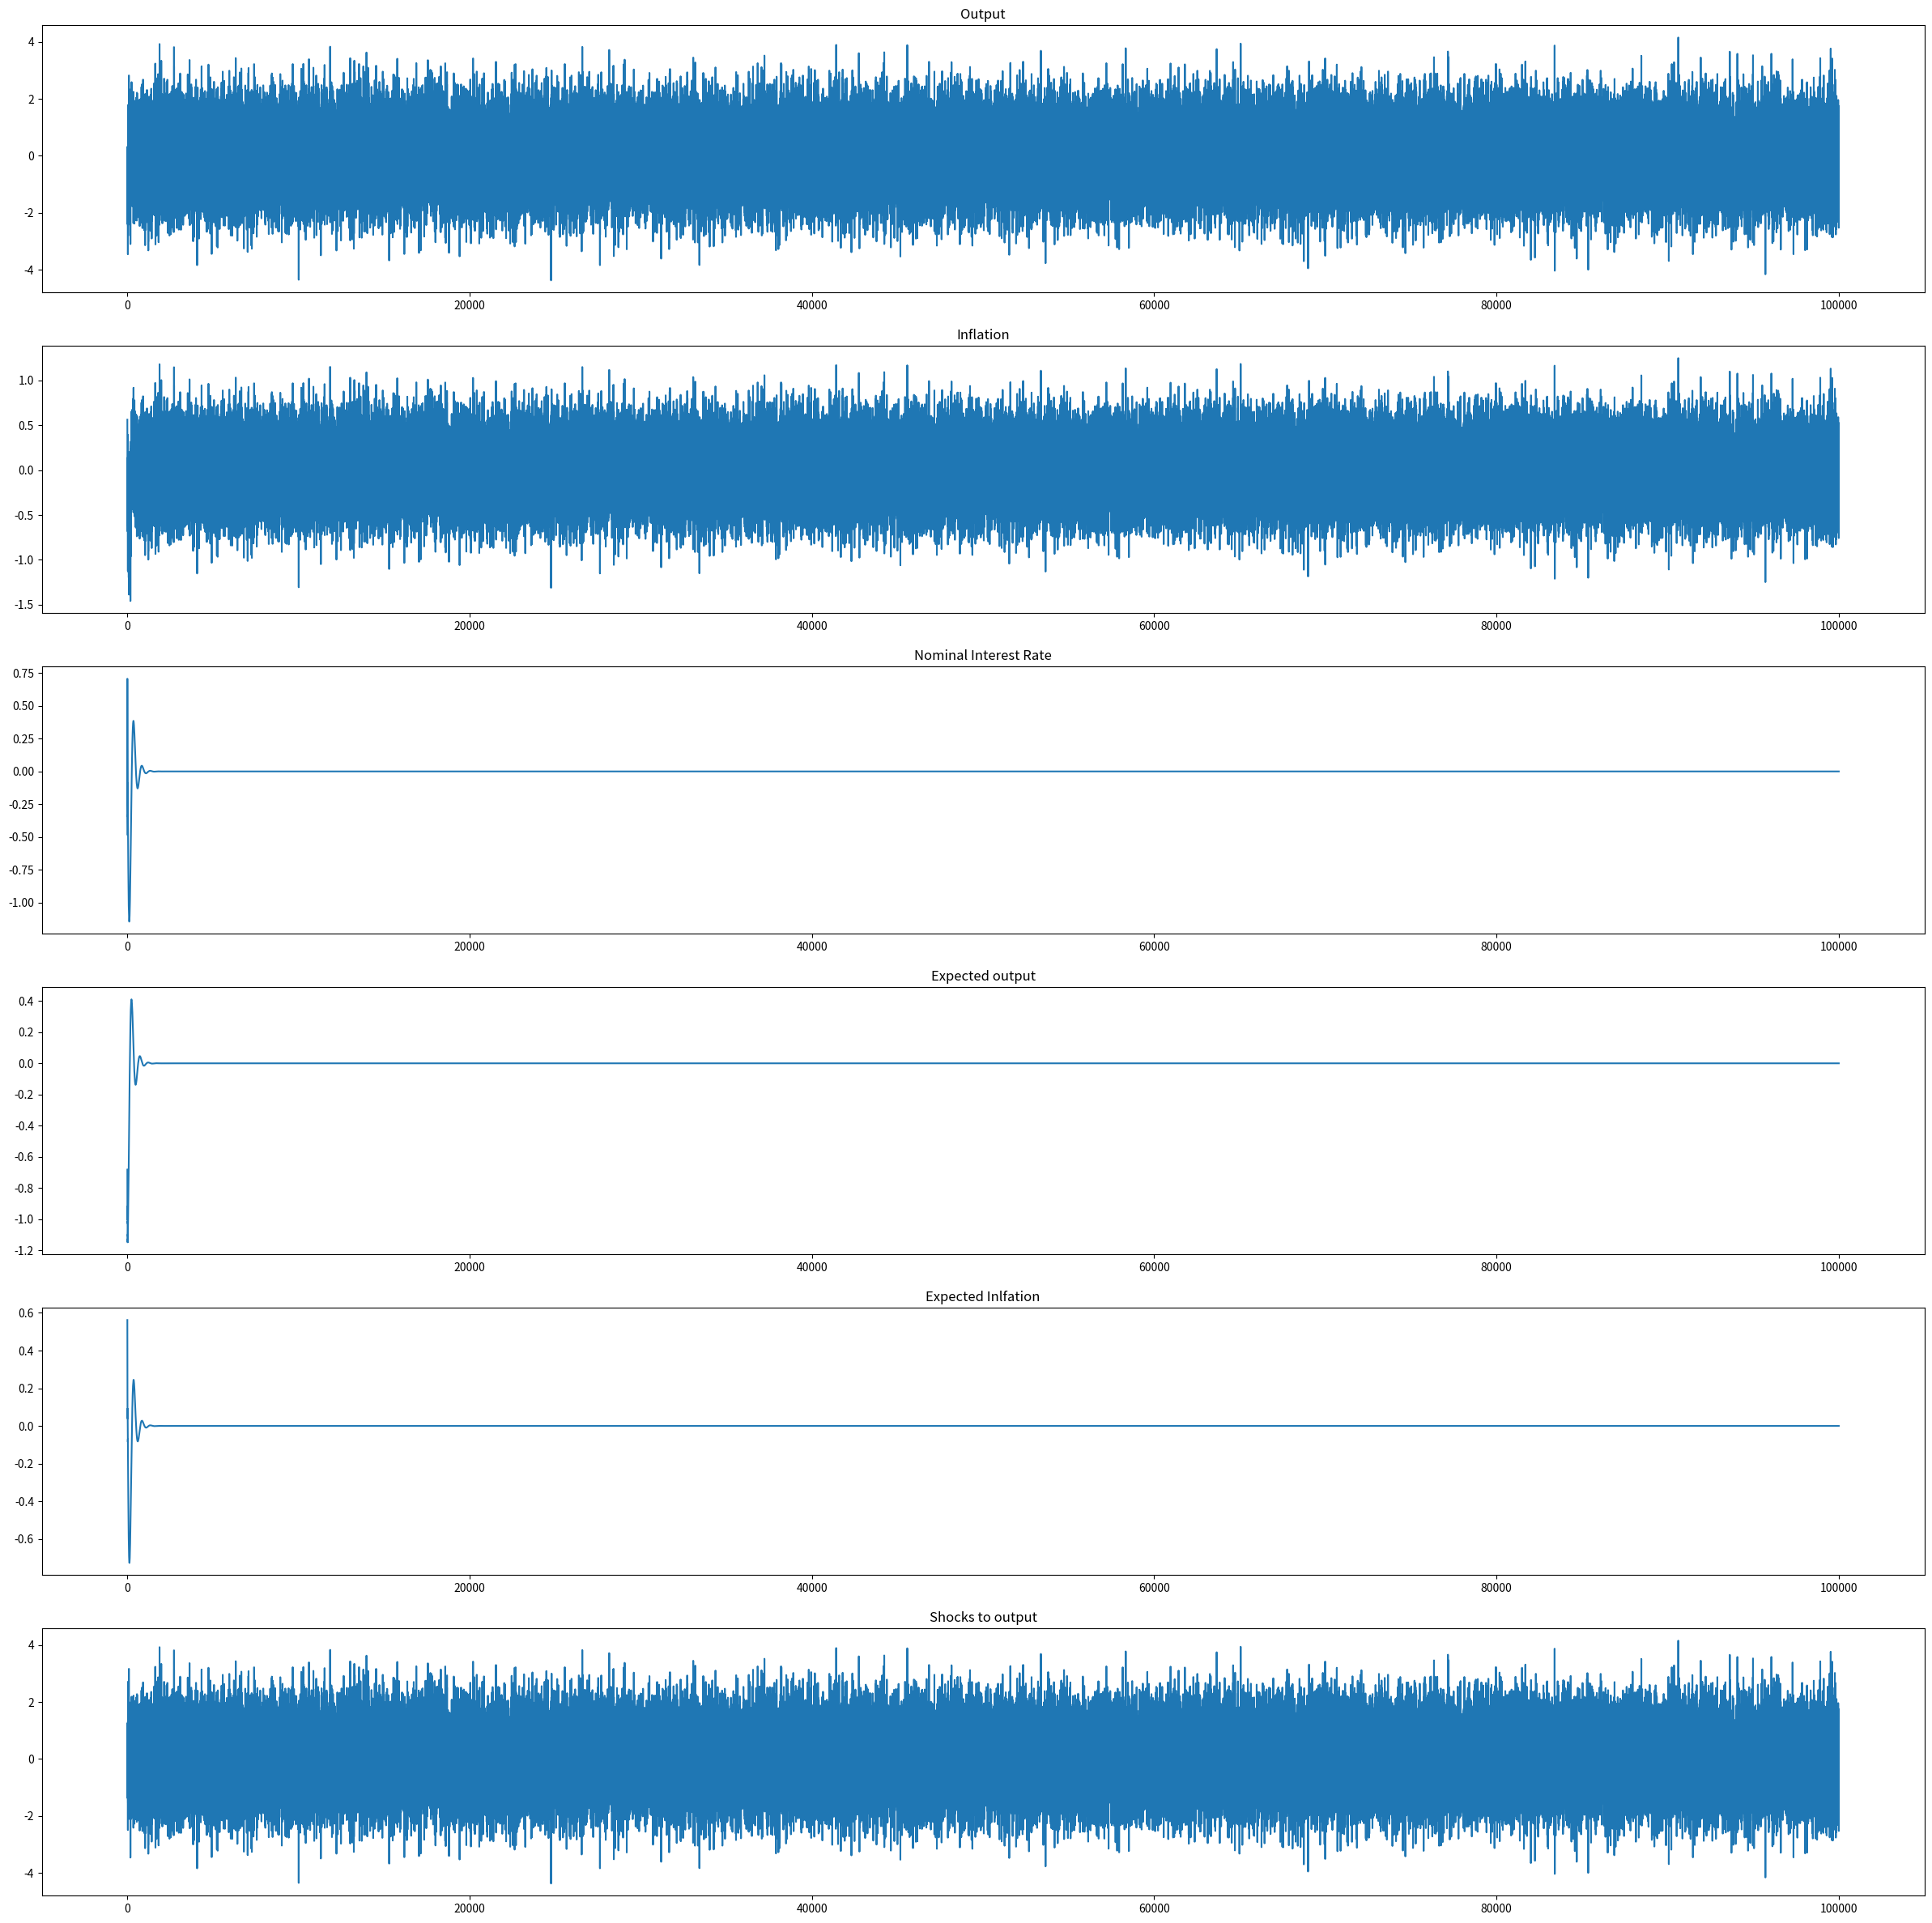

Here is the Python script that generated this plot:
"""
03.01.2021

Second version of solving Assignment 3 which is to be handed in
"""

from pathlib import Path
import numpy as np
from scipy import optimize
import matplotlib.pyplot as plt

###############################################################################
# Specifying paths
dir = Path.cwd()
current_folder = dir / "A3"

output = current_folder / "output"
output.mkdir(parents=True, exist_ok=True)

###############################################################################
# Setting up hardcoded values

def setup(T=100000):
    shocks = np.random.normal(size=T)
    #shocks = np.zeros(T)

    # 3rd dimension is the time dimension
    C_hat_mat = np.empty(shape=(2, 3, T))
    R_mat = np.empty(shape=(2, 2, T))

    # Making first guesses and setting values
    C_hat_mat[:, :, 0] = np.random.uniform(low=-0.99, high=0.99, size=(2,3))
    R_mat[:, :, 0] = np.ones((2,2))

    # Specifying parameters
    params = {"sigma": 2,
              "kappa": 0.3,
              "beta": 0.99,
              "phi1": 1.5,
              "phi2": 0.2,
              "gamma": 0.05}
    
    return C_hat_mat, R_mat, shocks, params
###############################################################################
# Functions for calculating

def get_i(E_Y, E_pi, params):
    
    i = params["phi1"] * E_pi + params["phi2"] * E_Y
    return i

def get_Y(E_Y, E_pi, i, epsilon, params):
    
    Y = E_Y - (1/params["sigma"]) * (i - E_pi) + epsilon
    return Y

def get_pi(Y, E_pi, params):
    
    pi = params["beta"] * E_pi + params["kappa"] * Y
    return pi

def update_R(R_old, eta, params):
    
    R_new = R_old + params["gamma"] * (eta @ np.transpose(eta) - R_old)
    return R_new

def update_C(C_old, R_new, z, eta, params):
    
    firstpart = params["gamma"] * np.linalg.inv(R_new) @eta
    secondpart = z - np.transpose(eta) @ C_old

    C_new = C_old + firstpart @ secondpart
    return C_new

def calc_current_vals(E_z, epsilon, params):
    E_Y, E_pi, E_i = E_z
    
    i = get_i(E_Y, E_pi, params)
    Y = get_Y(E_Y, E_pi, i, epsilon, params)
    pi = get_pi(Y, E_pi, params)
    
    return np.array([Y, pi, i])

###############################################################################
# Functions for looping and plotting

def loopinglouie(C_hat, R, shocks, params):

    periods = len(shocks) # Inferring time periods from shock array
    
    z_t = np.empty(shape=(3, periods)) # Saving actual outcome of economy
    z_t[:, 0] = C_hat[0, :, 0] # Values of first period are same as initial guesses
    
    for t in range(1, periods):
        # Expectations are in first line since E[z_t] = C0hat
        expectations = C_hat[0, :, t-1]

        # Calculate values in period t
        z_t[:, t] = calc_current_vals(expectations, shocks[t], params)
        
        # Define eta as vector 
        eta = np.array([[1], 
                        [shocks[t]]])
        
        # update R and C
        R[:, :, t] = update_R(R[:, :, t-1], 
                              eta, 
                              params)
        
        C_hat[:, :, t] = update_C(C_hat[:, :, t-1], 
                                  R[:, :, t], 
                                  z_t[:, t], 
                                  eta,
                                  params)
        
    # Saving values to result matrix
    return C_hat, R, z_t

def repackage(C_hat, z_t, shocks):
    
    E_Y = C_hat[0, 0, :]
    E_pi = C_hat[0, 1, :]
    plot_matrix = np.concatenate([z_t, [E_Y], [E_pi], [shocks]])
    
    fig_titles = ["Output", 
                  "Inflation", 
                  "Nominal Interest Rate",
                  "Expected output",
                  "Expected Inlfation",
                  "Shocks to output"]
    
    return plot_matrix, fig_titles

def plot(res_mat, titles):
    t = np.arange(res_mat.shape[1]) # Time periods will be the x-axis
    n_plots = res_mat.shape[0]
    
    fig, axs = plt.subplots(n_plots, figsize=(30, 30))

    
    # Looping through the variables
    for p in np.arange(n_plots):
        axs[p].plot(t, res_mat[p, :])
        axs[p].set_title(titles[p])

    figname = output / "plot01"
    plt.savefig(figname)
    print("Saved plot in output folder")

###############################################################################
# Defining tasks

def run_A3():
    
    # Task 3.1 and 3.2
    # Using random numbers as intial values
    C_hat, R, shocks, params = setup()
    
    # Task 3.3 
    C_results, R_results, z_results = loopinglouie(C_hat,
                                                   R,
                                                   shocks,
                                                   params)
    
    # Task 3.4
    """
    The agents do learn the MSV. The final values of c_hat are the same 
    as last week where we used fslove to numerically compute the MSV.
    The numbers are not exactly equal but treating anything smaller than 
    1e-10 as a computational 0, they are identical.
    """
    
    # Task 3.5
    plot_mat, fig_titles = repackage(C_results,
                                     z_results,
                                     shocks)
    plot(plot_mat, fig_titles)
    
    # Task 3.6
    """
    The output shock has an influence on both output and inlfation. That's why
    actual output and inflation vary over time. Nominal interest rate however
    is not influenced and therefore quickly converges to 0.
    Epxected output and inflation also converge quite quickly to their steady 
    state
    """



###############################################################################
if __name__ == "__main__":
    
    run_A3()